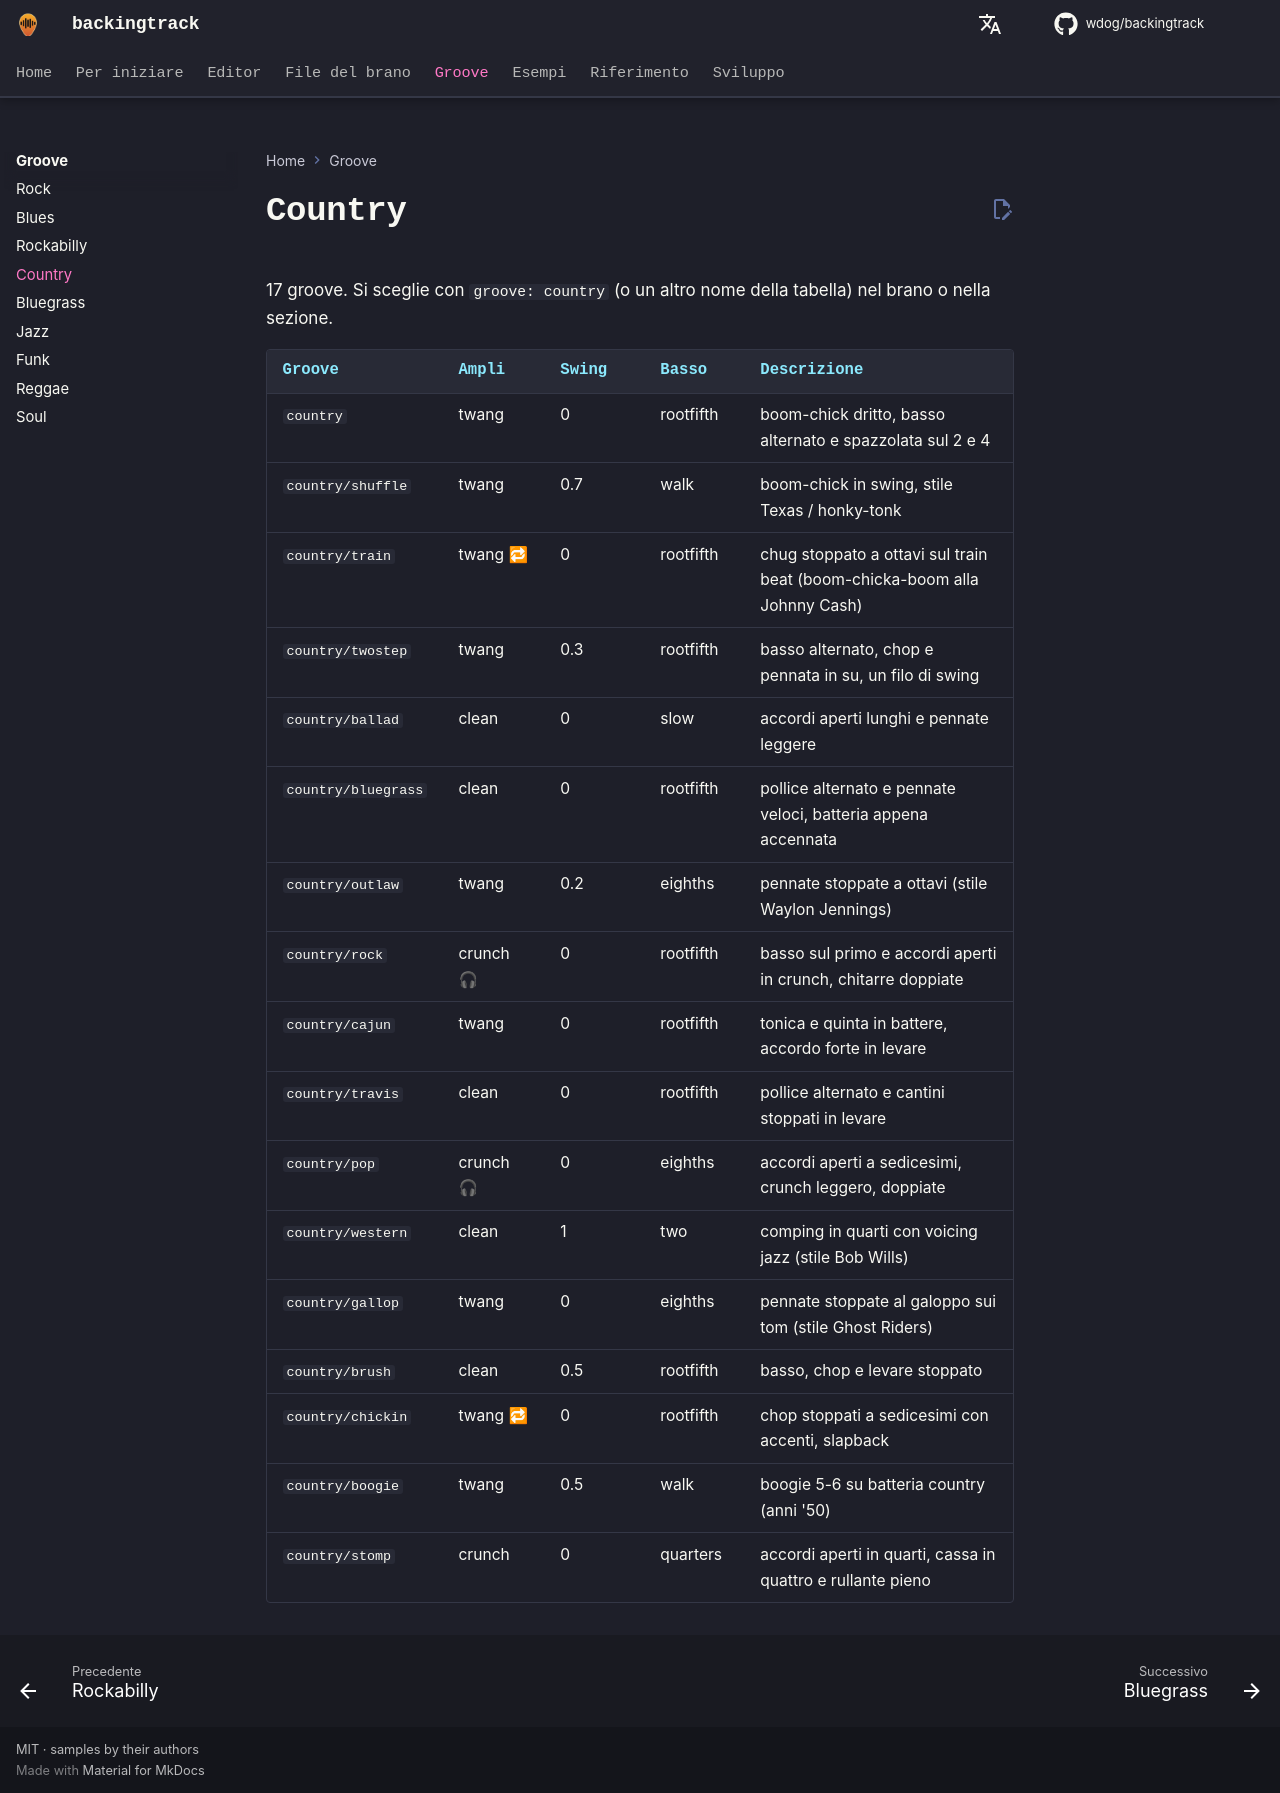

repository: wdog/backingtrack · page: it/grooves/country/index.html · generator: mkdocs

# Country

17 groove. Si sceglie con `groove: country` (o un altro nome della tabella) nel brano o nella sezione.

| Groove | Ampli | Swing | Basso | Descrizione |
|---|---|---|---|---|
| `country` | twang | 0 | rootfifth | boom-chick dritto, basso alternato e spazzolata sul 2 e 4 |
| `country/shuffle` | twang | 0.7 | walk | boom-chick in swing, stile Texas / honky-tonk |
| `country/train` | twang 🔁 | 0 | rootfifth | chug stoppato a ottavi sul train beat (boom-chicka-boom alla Johnny Cash) |
| `country/twostep` | twang | 0.3 | rootfifth | basso alternato, chop e pennata in su, un filo di swing |
| `country/ballad` | clean | 0 | slow | accordi aperti lunghi e pennate leggere |
| `country/bluegrass` | clean | 0 | rootfifth | pollice alternato e pennate veloci, batteria appena accennata |
| `country/outlaw` | twang | 0.2 | eighths | pennate stoppate a ottavi (stile Waylon Jennings) |
| `country/rock` | crunch 🎧 | 0 | rootfifth | basso sul primo e accordi aperti in crunch, chitarre doppiate |
| `country/cajun` | twang | 0 | rootfifth | tonica e quinta in battere, accordo forte in levare |
| `country/travis` | clean | 0 | rootfifth | pollice alternato e cantini stoppati in levare |
| `country/pop` | crunch 🎧 | 0 | eighths | accordi aperti a sedicesimi, crunch leggero, doppiate |
| `country/western` | clean | 1 | two | comping in quarti con voicing jazz (stile Bob Wills) |
| `country/gallop` | twang | 0 | eighths | pennate stoppate al galoppo sui tom (stile Ghost Riders) |
| `country/brush` | clean | 0.5 | rootfifth | basso, chop e levare stoppato |
| `country/chickin` | twang 🔁 | 0 | rootfifth | chop stoppati a sedicesimi con accenti, slapback |
| `country/boogie` | twang | 0.5 | walk | boogie 5-6 su batteria country (anni '50) |
| `country/stomp` | crunch | 0 | quarters | accordi aperti in quarti, cassa in quattro e rullante pieno |
